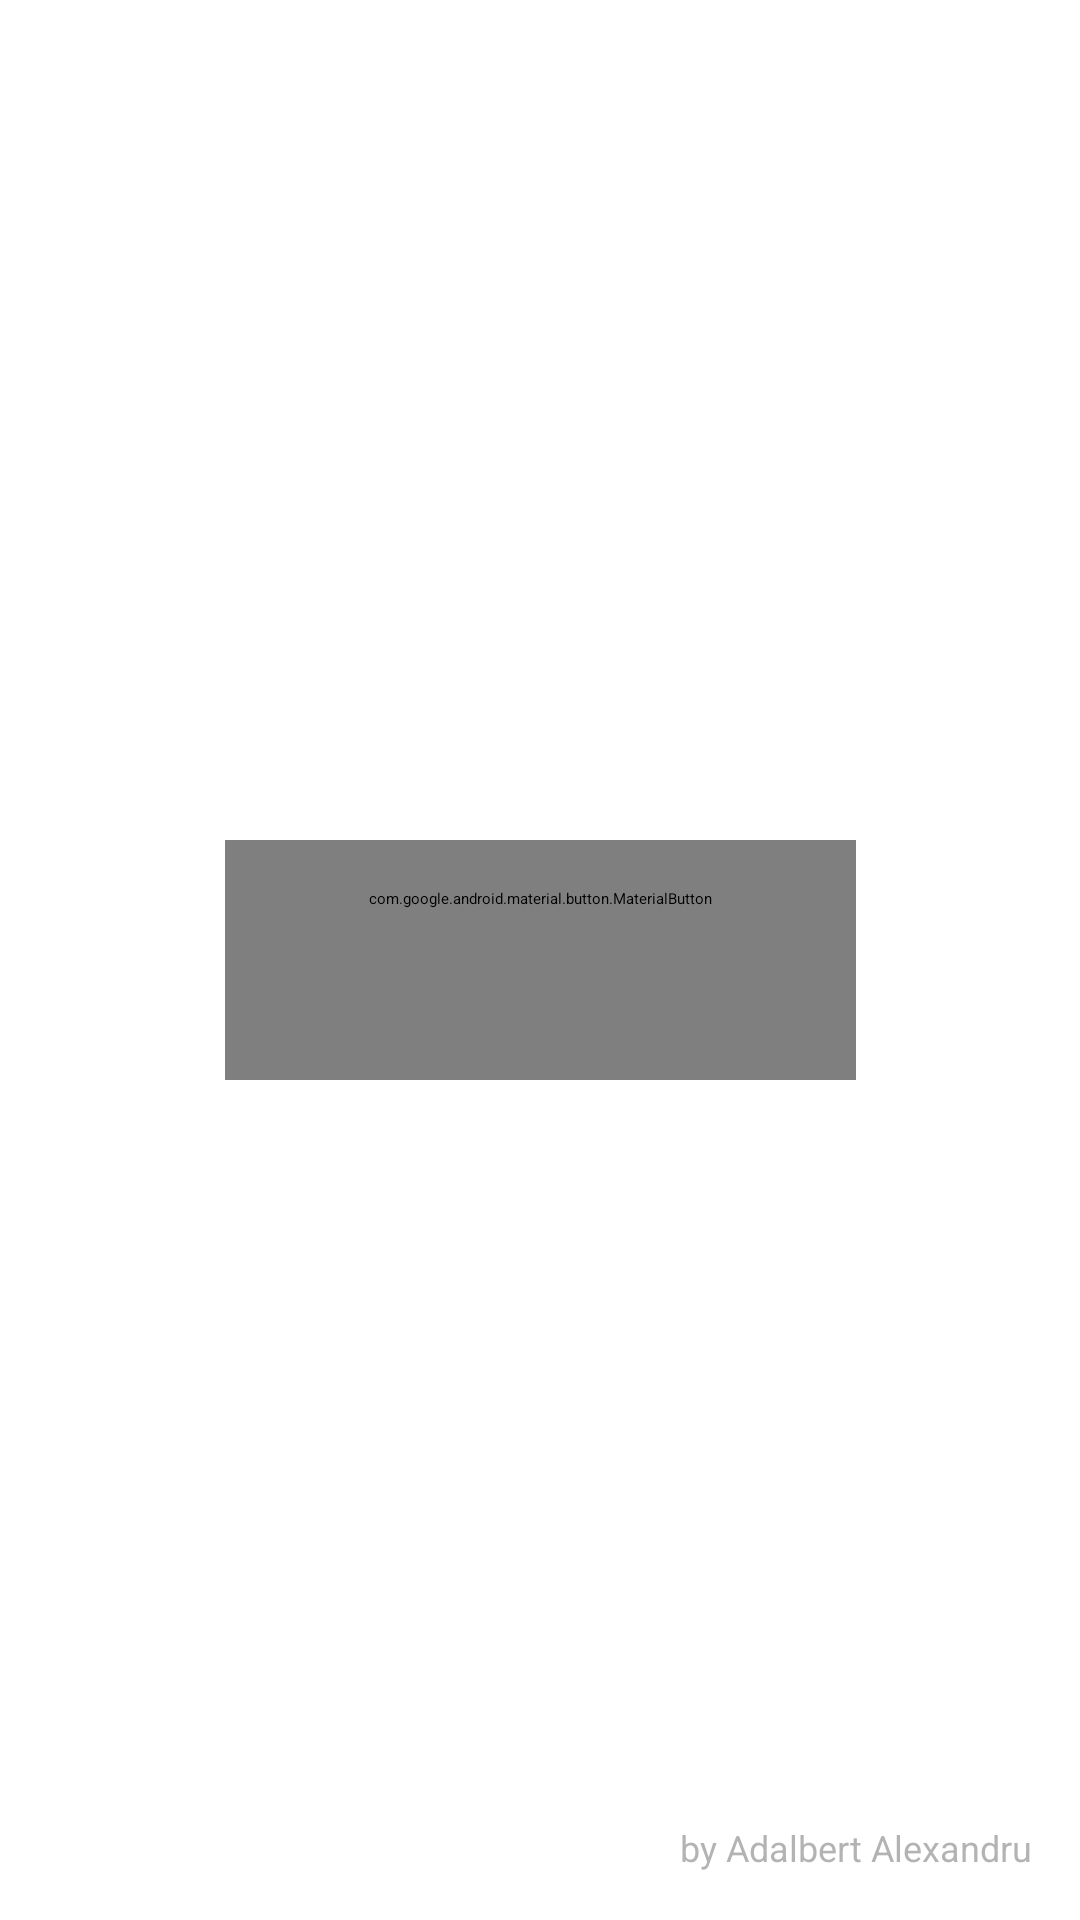

Here is an Android app screen rendered from its layout file. Give the layout XML and the strings, colors and styles it references.
<!-- AndroidManifest.xml: application theme Theme.Ko -->
<!-- res/layout/activity_main.xml -->
<?xml version="1.0" encoding="utf-8"?>
<androidx.constraintlayout.widget.ConstraintLayout 
    xmlns:android="http://schemas.android.com/apk/res/android"
    xmlns:app="http://schemas.android.com/apk/res-auto"
    xmlns:tools="http://schemas.android.com/tools"
    android:layout_width="match_parent"
    android:layout_height="match_parent"
    android:background="@color/background"
    tools:context=".MainActivity">

    
    <com.google.android.material.button.MaterialButton
        android:id="@+id/pressButton"
        android:layout_width="wrap_content"
        android:layout_height="wrap_content"
        android:text="@string/button_press"
        android:textSize="24sp"
        android:textStyle="bold"
        android:paddingStart="48dp"
        android:paddingEnd="48dp"
        android:paddingTop="16dp"
        android:paddingBottom="16dp"
        android:minWidth="200dp"
        android:minHeight="80dp"
        app:cornerRadius="12dp"
        app:elevation="8dp"
        style="@style/Widget.Material3.Button.ElevatedButton"
        app:layout_constraintTop_toTopOf="parent"
        app:layout_constraintBottom_toBottomOf="parent"
        app:layout_constraintStart_toStartOf="parent"
        app:layout_constraintEnd_toEndOf="parent" />

    
    <TextView
        android:id="@+id/attributionText"
        android:layout_width="wrap_content"
        android:layout_height="wrap_content"
        android:text="@string/attribution"
        android:textSize="12sp"
        android:textColor="@color/attribution_text"
        android:alpha="0.5"
        android:layout_marginEnd="16dp"
        android:layout_marginBottom="16dp"
        app:layout_constraintEnd_toEndOf="parent"
        app:layout_constraintBottom_toBottomOf="parent" />

</androidx.constraintlayout.widget.ConstraintLayout>
<!-- resources referenced by this layout -->
<resources>
  <color name="attribution_text">#666666</color>
  <color name="background">#FFFFFF</color>
  <string name="attribution">by Adalbert Alexandru</string>
  <string name="button_press">PRESS</string>
</resources>
